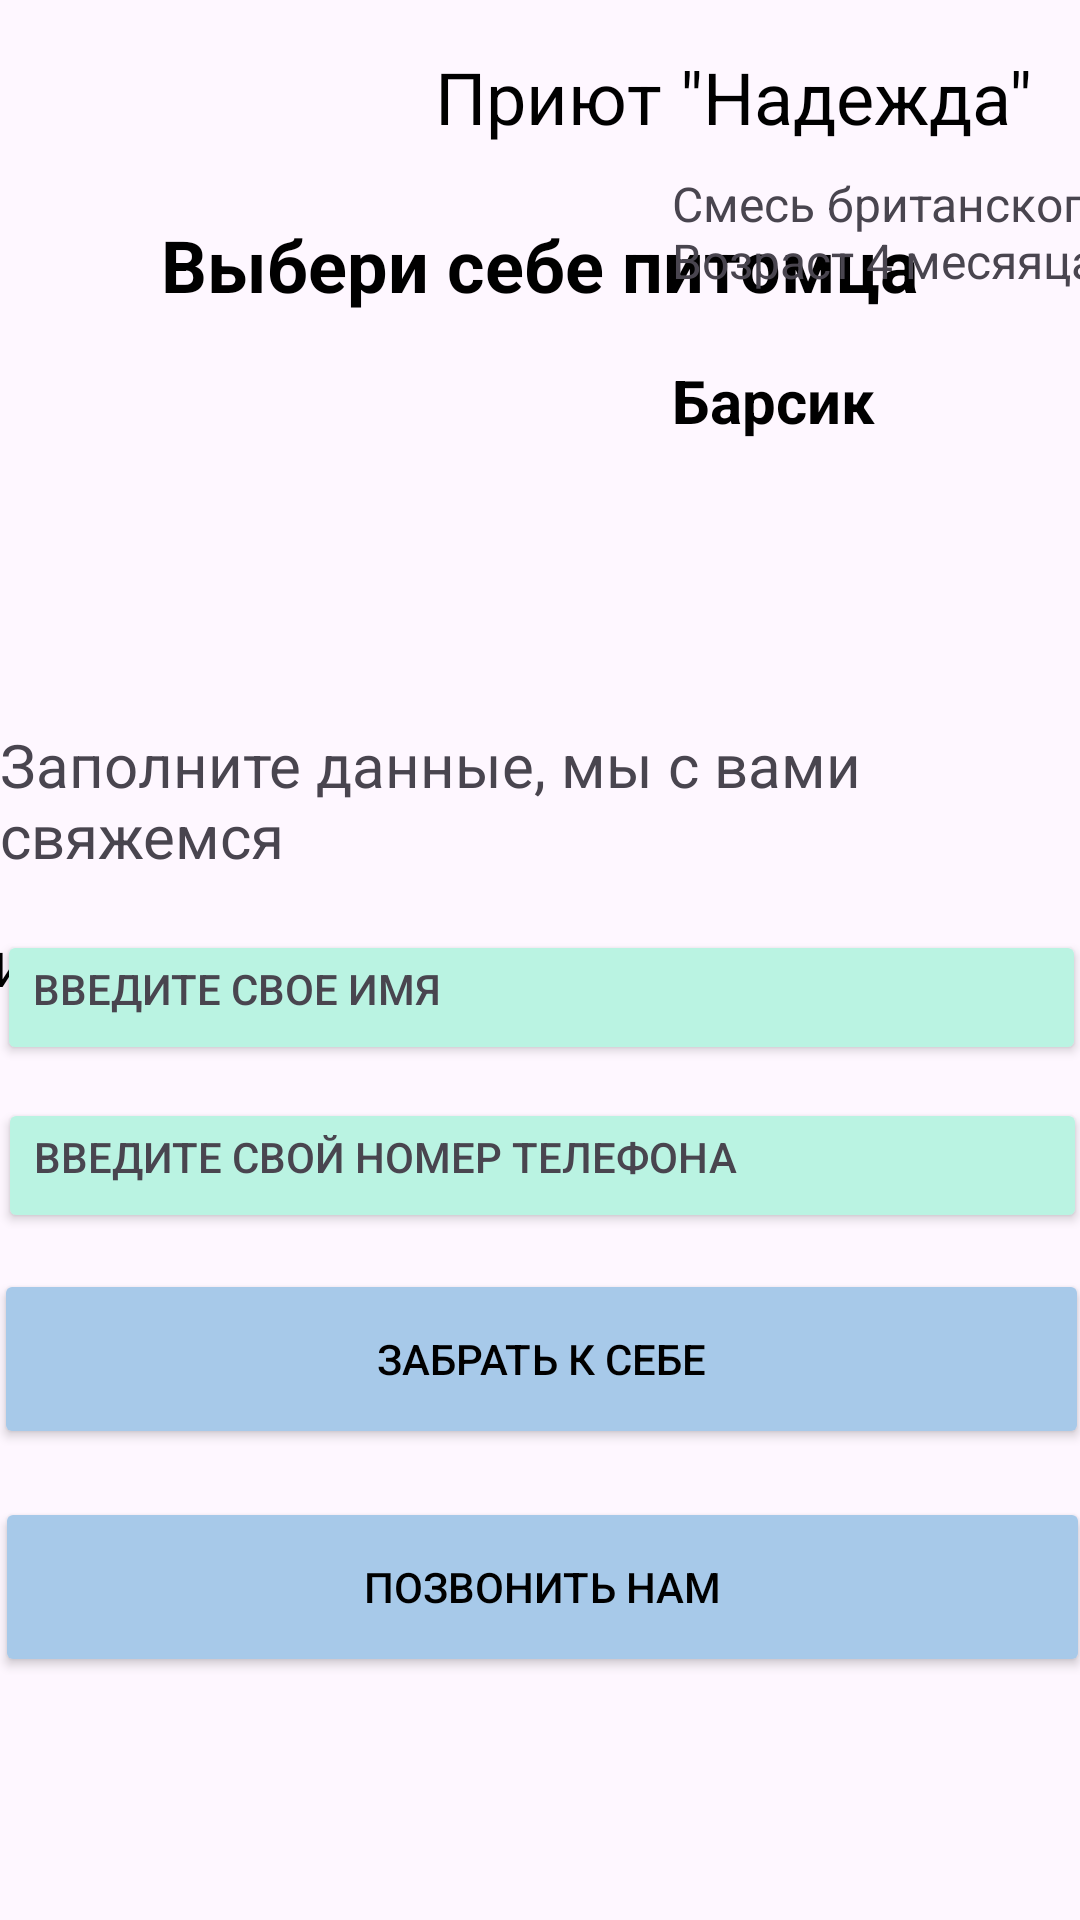

This screen was rendered from an Android layout file. Write that file and the resources it references.
<!-- AndroidManifest.xml: application theme Theme.Pr8Bel22106 -->
<!-- res/layout/activity_product.xml -->
<?xml version="1.0" encoding="utf-8"?>
<androidx.constraintlayout.widget.ConstraintLayout xmlns:android="http://schemas.android.com/apk/res/android"
    xmlns:app="http://schemas.android.com/apk/res-auto"
    xmlns:tools="http://schemas.android.com/tools"
    android:layout_width="match_parent"
    android:layout_height="match_parent"
    tools:context=".Product">

    <TextView
        android:id="@+id/textView3"
        android:layout_width="wrap_content"
        android:layout_height="wrap_content"
        android:layout_marginTop="16dp"
        android:layout_marginEnd="16dp"
        android:text="Приют &quot;Надежда&quot;"
        android:textColor="#000000"
        android:textSize="24sp"
        app:layout_constraintEnd_toEndOf="parent"
        app:layout_constraintTop_toTopOf="parent" />

    <TextView
        android:id="@+id/textView4"
        android:layout_width="wrap_content"
        android:layout_height="wrap_content"
        android:layout_marginTop="72dp"
        android:text="Выбери себе питомца"
        android:textColor="#000000"
        android:textSize="24sp"
        android:textStyle="bold"
        app:layout_constraintEnd_toEndOf="parent"
        app:layout_constraintStart_toStartOf="parent"
        app:layout_constraintTop_toTopOf="parent" />


    <TextView
        android:id="@+id/textView10"
        android:layout_width="wrap_content"
        android:layout_height="wrap_content"
        android:layout_marginStart="224dp"
        android:layout_marginTop="120dp"
        android:text="Барсик"
        android:textColor="#000000"
        android:textSize="20sp"
        android:textStyle="bold"
        app:layout_constraintStart_toStartOf="parent"
        app:layout_constraintTop_toTopOf="parent" />

    <TextView
        android:id="@+id/textView11"
        android:layout_width="wrap_content"
        android:layout_height="wrap_content"
        android:layout_marginTop="312dp"
        android:layout_marginEnd="264dp"
        android:text="Информация"
        android:textColor="#000000"
        android:textSize="16sp"
        app:layout_constraintEnd_toEndOf="parent"
        app:layout_constraintTop_toTopOf="parent" />

    <TextView
        android:id="@+id/textView12"
        android:layout_width="203dp"
        android:layout_height="71dp"
        android:layout_marginStart="224dp"
        android:layout_marginBottom="512dp"
        android:text="Смесь британского кота. Возраст 4 месяяца"
        android:textSize="16sp"
        app:layout_constraintBottom_toBottomOf="parent"
        app:layout_constraintStart_toStartOf="parent" />

    <TextView
        android:id="@+id/textView13"
        android:layout_width="wrap_content"
        android:layout_height="wrap_content"
        android:layout_marginBottom="348dp"
        android:text="Заполните данные, мы с вами свяжемся"
        android:textSize="20sp"
        app:layout_constraintBottom_toBottomOf="parent"
        app:layout_constraintEnd_toEndOf="parent"
        app:layout_constraintStart_toStartOf="parent" />

    <Button
        android:id="@+id/button3"
        android:layout_width="363dp"
        android:layout_height="45dp"
        android:layout_marginBottom="11dp"
        android:backgroundTint="#BAF3E2"
        android:gravity="left"
        android:text="Введите свое имя"
        android:textColor="#49454F"
        app:layout_constraintBottom_toTopOf="@+id/button4"
        app:layout_constraintEnd_toEndOf="parent"
        app:layout_constraintStart_toStartOf="parent" />

    <Button
        android:id="@+id/button4"
        android:layout_width="363dp"
        android:layout_height="45dp"
        android:layout_marginBottom="88dp"
        android:backgroundTint="#BAF3E2"
        android:gravity="left"
        android:text="Введите свой номер телефона"
        android:textColor="#49454F"
        app:layout_constraintBottom_toTopOf="@+id/button6"
        app:layout_constraintEnd_toEndOf="parent"
        app:layout_constraintHorizontal_bias="0.416"
        app:layout_constraintStart_toStartOf="parent" />

    <Button
        android:id="@+id/button7"
        android:layout_width="365dp"
        android:layout_height="60dp"
        android:layout_marginBottom="16dp"
        android:backgroundTint="#A7C9E9"
        android:text="Забрать к себе"
        android:textColor="#000000"
        app:layout_constraintBottom_toTopOf="@+id/button6"
        app:layout_constraintEnd_toEndOf="parent"
        app:layout_constraintStart_toStartOf="parent" />

    <Button
        android:id="@+id/button6"
        android:layout_width="365dp"
        android:layout_height="60dp"
        android:layout_marginBottom="81dp"
        android:backgroundTint="#A7C9E9"
        android:text="Позвонить нам"
        android:textColor="#000000"
        app:layout_constraintBottom_toBottomOf="parent"
        app:layout_constraintEnd_toEndOf="parent"
        app:layout_constraintHorizontal_bias="0.428"
        app:layout_constraintStart_toStartOf="parent" />

    <ImageView
        android:id="@+id/imageView"
        android:layout_width="209dp"
        android:layout_height="189dp"
        android:layout_marginTop="104dp"
        app:layout_constraintStart_toStartOf="parent"
        app:layout_constraintTop_toTopOf="parent"
        app:srcCompat="@drawable/kotik" />
</androidx.constraintlayout.widget.ConstraintLayout>
<!-- resources referenced by this layout -->
<resources>
  <style name="Theme.Pr8Bel22106" parent="Base.Theme.Pr8Bel22106" />
  <style name="Base.Theme.Pr8Bel22106" parent="Theme.Material3.DayNight.NoActionBar">
          
          
      </style>
</resources>
